Dataset: enhance_then_resize (GitHub, brandonlch2904/Brain_Tumour_Detection). Classes: glioma tumor, meningioma tumor, no tumor, pituitary tumor.

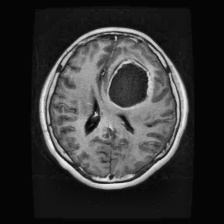
Label: glioma tumor

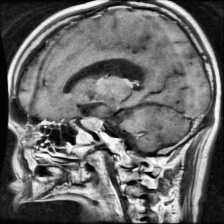
Label: pituitary tumor

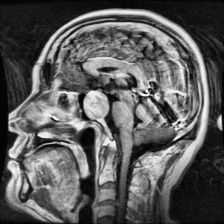
Label: pituitary tumor

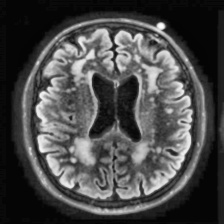
Label: no tumor

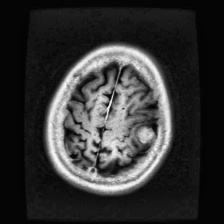
Label: meningioma tumor

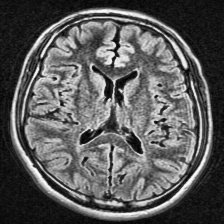
Label: no tumor
